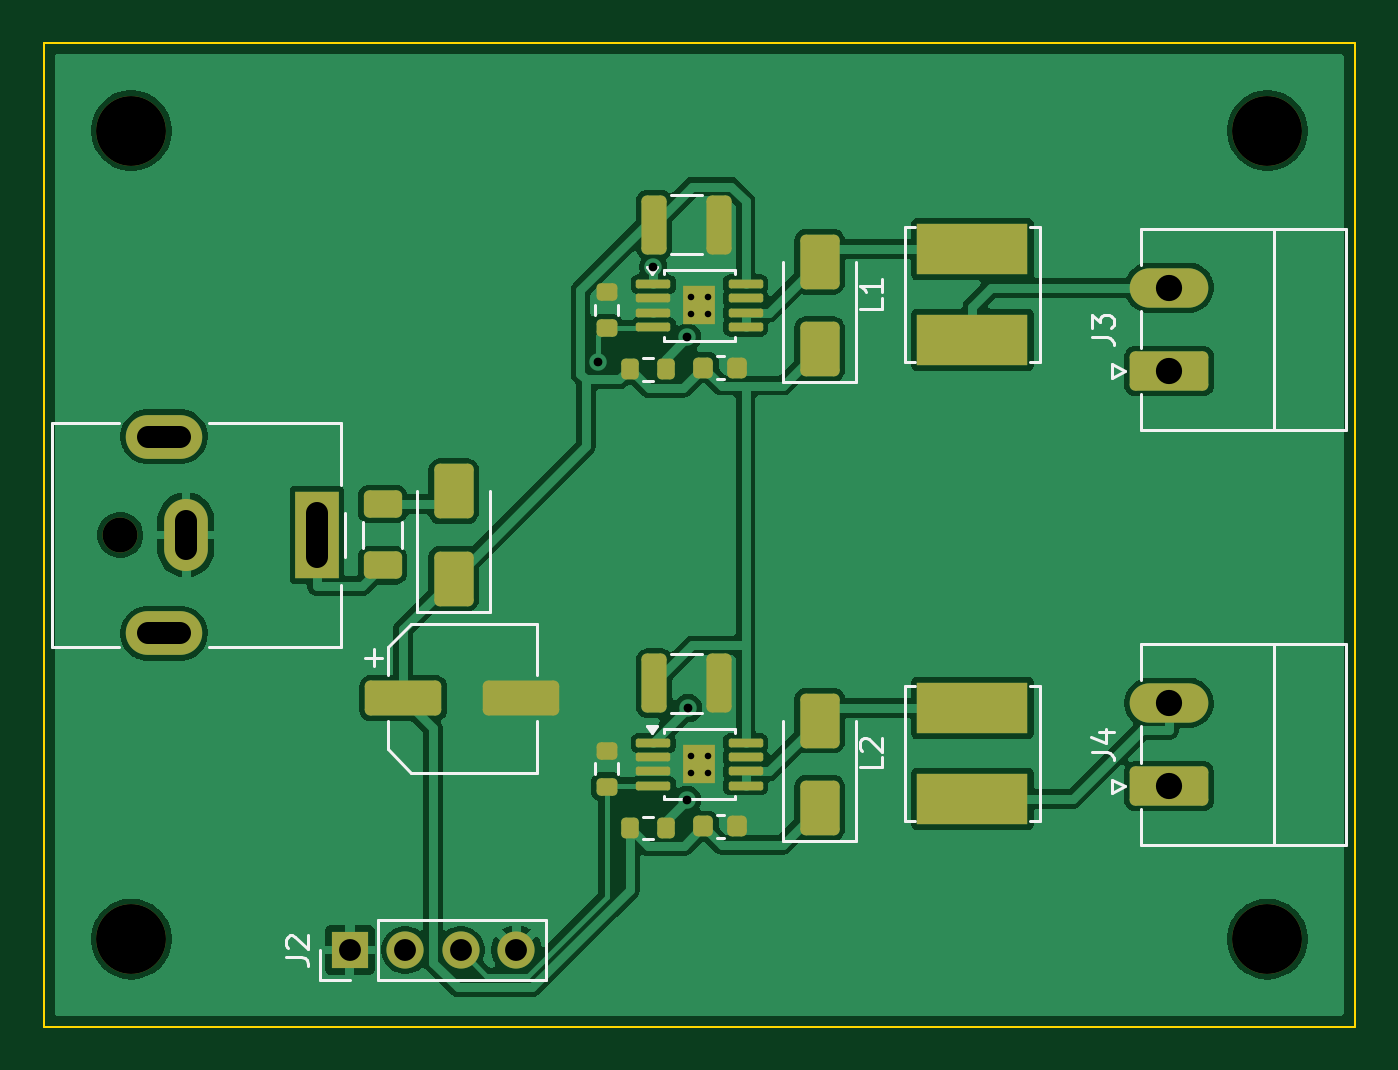
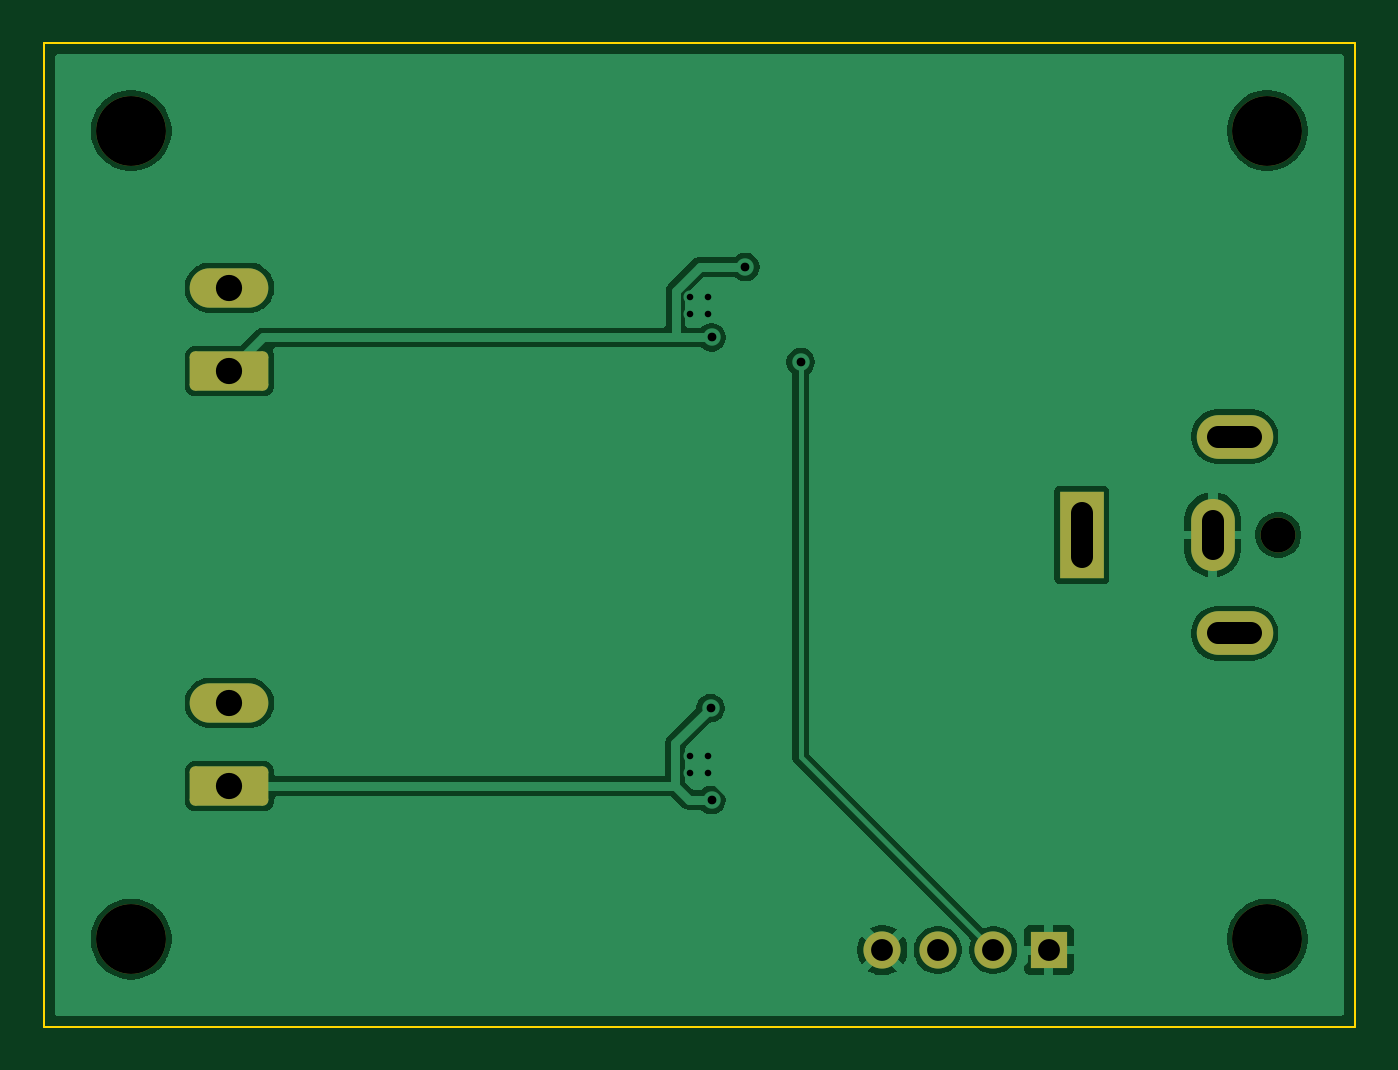
Circuit board: 11 layer files. Board 60.0 x 45.0 mm.
- bottom_copper: led_driver-B_Cu.gbl (42519 bytes)
- bottom_mask: led_driver-B_Mask.gbs (1948 bytes)
- paste: led_driver-B_Paste.gbp (453 bytes)
- bottom_silk: led_driver-B_Silkscreen.gbo (1958 bytes)
- outline: led_driver-Edge_Cuts.gm1 (691 bytes)
- top_copper: led_driver-F_Cu.gtl (79581 bytes)
- top_mask: led_driver-F_Mask.gts (4481 bytes)
- paste: led_driver-F_Paste.gtp (3759 bytes)
- top_silk: led_driver-F_Silkscreen.gto (13282 bytes)
- drill: led_driver-NPTH.drl (467 bytes)
- drill: led_driver-PTH.drl (957 bytes)

=== bottom_copper: led_driver-B_Cu.gbl (42519 bytes, source omitted) ===
=== bottom_mask: led_driver-B_Mask.gbs (1948 bytes, source withheld) ===
=== paste: led_driver-B_Paste.gbp ===
%TF.GenerationSoftware,KiCad,Pcbnew,9.0.7*%
%TF.CreationDate,2026-11-14T18:32:11-05:00*%
%TF.ProjectId,led_driver,6c65645f-6472-4697-9665-722e6b696361,rev?*%
%TF.SameCoordinates,Original*%
%TF.FileFunction,Paste,Bot*%
%TF.FilePolarity,Positive*%
%FSLAX46Y46*%
G04 Gerber Fmt 4.6, Leading zero omitted, Abs format (unit mm)*
G04 Created by KiCad (PCBNEW 9.0.7) date 2026-11-14 18:32:11*
%MOMM*%
%LPD*%
G01*
G04 APERTURE LIST*
G04 APERTURE END LIST*
M02*

=== bottom_silk: led_driver-B_Silkscreen.gbo (1958 bytes, source withheld) ===
=== outline: led_driver-Edge_Cuts.gm1 ===
%TF.GenerationSoftware,KiCad,Pcbnew,9.0.7*%
%TF.CreationDate,2026-11-14T18:32:11-05:00*%
%TF.ProjectId,led_driver,6c65645f-6472-4697-9665-722e6b696361,rev?*%
%TF.SameCoordinates,Original*%
%TF.FileFunction,Profile,NP*%
%FSLAX46Y46*%
G04 Gerber Fmt 4.6, Leading zero omitted, Abs format (unit mm)*
G04 Created by KiCad (PCBNEW 9.0.7) date 2026-11-14 18:32:11*
%MOMM*%
%LPD*%
G01*
G04 APERTURE LIST*
%TA.AperFunction,Profile*%
%ADD10C,0.100000*%
%TD*%
G04 APERTURE END LIST*
D10*
X160000000Y-100000000D02*
X160000000Y-145000000D01*
X100000000Y-145000000D02*
X100000000Y-100000000D01*
X100000000Y-100000000D02*
X160000000Y-100000000D01*
X160000000Y-145000000D02*
X100000000Y-145000000D01*
M02*

=== top_copper: led_driver-F_Cu.gtl (79581 bytes, source omitted) ===
=== top_mask: led_driver-F_Mask.gts ===
%TF.GenerationSoftware,KiCad,Pcbnew,9.0.7*%
%TF.CreationDate,2026-11-14T18:32:11-05:00*%
%TF.ProjectId,led_driver,6c65645f-6472-4697-9665-722e6b696361,rev?*%
%TF.SameCoordinates,Original*%
%TF.FileFunction,Soldermask,Top*%
%TF.FilePolarity,Negative*%
%FSLAX46Y46*%
G04 Gerber Fmt 4.6, Leading zero omitted, Abs format (unit mm)*
G04 Created by KiCad (PCBNEW 9.0.7) date 2026-11-14 18:32:11*
%MOMM*%
%LPD*%
G01*
G04 APERTURE LIST*
G04 Aperture macros list*
%AMRoundRect*
0 Rectangle with rounded corners*
0 $1 Rounding radius*
0 $2 $3 $4 $5 $6 $7 $8 $9 X,Y pos of 4 corners*
0 Add a 4 corners polygon primitive as box body*
4,1,4,$2,$3,$4,$5,$6,$7,$8,$9,$2,$3,0*
0 Add four circle primitives for the rounded corners*
1,1,$1+$1,$2,$3*
1,1,$1+$1,$4,$5*
1,1,$1+$1,$6,$7*
1,1,$1+$1,$8,$9*
0 Add four rect primitives between the rounded corners*
20,1,$1+$1,$2,$3,$4,$5,0*
20,1,$1+$1,$4,$5,$6,$7,0*
20,1,$1+$1,$6,$7,$8,$9,0*
20,1,$1+$1,$8,$9,$2,$3,0*%
G04 Aperture macros list end*
%ADD10RoundRect,0.250000X-1.500000X-0.550000X1.500000X-0.550000X1.500000X0.550000X-1.500000X0.550000X0*%
%ADD11RoundRect,0.200000X0.275000X-0.200000X0.275000X0.200000X-0.275000X0.200000X-0.275000X-0.200000X0*%
%ADD12RoundRect,0.200000X-0.200000X-0.275000X0.200000X-0.275000X0.200000X0.275000X-0.200000X0.275000X0*%
%ADD13RoundRect,0.100000X-0.687500X-0.100000X0.687500X-0.100000X0.687500X0.100000X-0.687500X0.100000X0*%
%ADD14R,1.500000X1.800000*%
%ADD15RoundRect,0.250000X-0.325000X-1.100000X0.325000X-1.100000X0.325000X1.100000X-0.325000X1.100000X0*%
%ADD16RoundRect,0.250000X0.650000X-1.000000X0.650000X1.000000X-0.650000X1.000000X-0.650000X-1.000000X0*%
%ADD17C,1.600000*%
%ADD18R,2.000000X4.000000*%
%ADD19O,2.000000X3.300000*%
%ADD20O,3.500000X2.000000*%
%ADD21RoundRect,0.250000X0.625000X-0.375000X0.625000X0.375000X-0.625000X0.375000X-0.625000X-0.375000X0*%
%ADD22R,5.100000X2.350000*%
%ADD23C,3.200000*%
%ADD24RoundRect,0.225000X-0.225000X-0.250000X0.225000X-0.250000X0.225000X0.250000X-0.225000X0.250000X0*%
%ADD25RoundRect,0.250000X1.550000X-0.650000X1.550000X0.650000X-1.550000X0.650000X-1.550000X-0.650000X0*%
%ADD26O,3.600000X1.800000*%
%ADD27R,1.700000X1.700000*%
%ADD28C,1.700000*%
G04 APERTURE END LIST*
D10*
%TO.C,C1*%
X116442500Y-129975100D03*
X121842500Y-129975100D03*
%TD*%
D11*
%TO.C,R4*%
X125754500Y-134021300D03*
X125754500Y-132371300D03*
%TD*%
D12*
%TO.C,R1*%
X126815000Y-114914300D03*
X128465000Y-114914300D03*
%TD*%
D13*
%TO.C,U2*%
X127887500Y-132025000D03*
X127887500Y-132675000D03*
X127887500Y-133325000D03*
X127887500Y-133975000D03*
X132112500Y-133975000D03*
X132112500Y-133325000D03*
X132112500Y-132675000D03*
X132112500Y-132025000D03*
D14*
X130000000Y-133000000D03*
%TD*%
D15*
%TO.C,C2*%
X127938400Y-108296200D03*
X130888400Y-108296200D03*
%TD*%
D16*
%TO.C,D3*%
X135500000Y-135000000D03*
X135500000Y-131000000D03*
%TD*%
D17*
%TO.C,J1*%
X103500000Y-122500000D03*
D18*
X112500000Y-122500000D03*
D19*
X106500000Y-122500000D03*
D20*
X105500000Y-118000000D03*
X105500000Y-127000000D03*
%TD*%
D21*
%TO.C,F1*%
X115500000Y-123900000D03*
X115500000Y-121100000D03*
%TD*%
D22*
%TO.C,L1*%
X142500000Y-113575000D03*
X142500000Y-109425000D03*
%TD*%
D23*
%TO.C,H4*%
X156000000Y-141000000D03*
%TD*%
D24*
%TO.C,C3*%
X130189300Y-114840800D03*
X131739300Y-114840800D03*
%TD*%
D12*
%TO.C,R3*%
X126815000Y-135914300D03*
X128465000Y-135914300D03*
%TD*%
D24*
%TO.C,C5*%
X130189300Y-135840800D03*
X131739300Y-135840800D03*
%TD*%
D25*
%TO.C,J3*%
X151500000Y-115000000D03*
D26*
X151500000Y-111190000D03*
%TD*%
D23*
%TO.C,H1*%
X104000000Y-104000000D03*
%TD*%
D22*
%TO.C,L2*%
X142500000Y-134575000D03*
X142500000Y-130425000D03*
%TD*%
D27*
%TO.C,J2*%
X114000000Y-141500000D03*
D28*
X116540000Y-141500000D03*
X119080000Y-141500000D03*
X121620000Y-141500000D03*
%TD*%
D25*
%TO.C,J4*%
X151500000Y-134000000D03*
D26*
X151500000Y-130190000D03*
%TD*%
D11*
%TO.C,R2*%
X125754500Y-113021300D03*
X125754500Y-111371300D03*
%TD*%
D23*
%TO.C,H2*%
X156000000Y-104000000D03*
%TD*%
D13*
%TO.C,U1*%
X127887500Y-111025000D03*
X127887500Y-111675000D03*
X127887500Y-112325000D03*
X127887500Y-112975000D03*
X132112500Y-112975000D03*
X132112500Y-112325000D03*
X132112500Y-111675000D03*
X132112500Y-111025000D03*
D14*
X130000000Y-112000000D03*
%TD*%
D16*
%TO.C,D1*%
X118750000Y-124500000D03*
X118750000Y-120500000D03*
%TD*%
D15*
%TO.C,C4*%
X127938400Y-129296200D03*
X130888400Y-129296200D03*
%TD*%
D16*
%TO.C,D2*%
X135500000Y-114000000D03*
X135500000Y-110000000D03*
%TD*%
D23*
%TO.C,H3*%
X104000000Y-141000000D03*
%TD*%
M02*

=== paste: led_driver-F_Paste.gtp ===
%TF.GenerationSoftware,KiCad,Pcbnew,9.0.7*%
%TF.CreationDate,2026-11-14T18:32:11-05:00*%
%TF.ProjectId,led_driver,6c65645f-6472-4697-9665-722e6b696361,rev?*%
%TF.SameCoordinates,Original*%
%TF.FileFunction,Paste,Top*%
%TF.FilePolarity,Positive*%
%FSLAX46Y46*%
G04 Gerber Fmt 4.6, Leading zero omitted, Abs format (unit mm)*
G04 Created by KiCad (PCBNEW 9.0.7) date 2026-11-14 18:32:11*
%MOMM*%
%LPD*%
G01*
G04 APERTURE LIST*
G04 Aperture macros list*
%AMRoundRect*
0 Rectangle with rounded corners*
0 $1 Rounding radius*
0 $2 $3 $4 $5 $6 $7 $8 $9 X,Y pos of 4 corners*
0 Add a 4 corners polygon primitive as box body*
4,1,4,$2,$3,$4,$5,$6,$7,$8,$9,$2,$3,0*
0 Add four circle primitives for the rounded corners*
1,1,$1+$1,$2,$3*
1,1,$1+$1,$4,$5*
1,1,$1+$1,$6,$7*
1,1,$1+$1,$8,$9*
0 Add four rect primitives between the rounded corners*
20,1,$1+$1,$2,$3,$4,$5,0*
20,1,$1+$1,$4,$5,$6,$7,0*
20,1,$1+$1,$6,$7,$8,$9,0*
20,1,$1+$1,$8,$9,$2,$3,0*%
G04 Aperture macros list end*
%ADD10RoundRect,0.250000X-1.500000X-0.550000X1.500000X-0.550000X1.500000X0.550000X-1.500000X0.550000X0*%
%ADD11RoundRect,0.200000X0.275000X-0.200000X0.275000X0.200000X-0.275000X0.200000X-0.275000X-0.200000X0*%
%ADD12RoundRect,0.200000X-0.200000X-0.275000X0.200000X-0.275000X0.200000X0.275000X-0.200000X0.275000X0*%
%ADD13RoundRect,0.150000X-0.150000X-0.215000X0.150000X-0.215000X0.150000X0.215000X-0.150000X0.215000X0*%
%ADD14RoundRect,0.100000X-0.687500X-0.100000X0.687500X-0.100000X0.687500X0.100000X-0.687500X0.100000X0*%
%ADD15RoundRect,0.250000X-0.325000X-1.100000X0.325000X-1.100000X0.325000X1.100000X-0.325000X1.100000X0*%
%ADD16RoundRect,0.250000X0.650000X-1.000000X0.650000X1.000000X-0.650000X1.000000X-0.650000X-1.000000X0*%
%ADD17RoundRect,0.250000X0.625000X-0.375000X0.625000X0.375000X-0.625000X0.375000X-0.625000X-0.375000X0*%
%ADD18R,5.100000X2.350000*%
%ADD19RoundRect,0.225000X-0.225000X-0.250000X0.225000X-0.250000X0.225000X0.250000X-0.225000X0.250000X0*%
G04 APERTURE END LIST*
D10*
%TO.C,C1*%
X116442500Y-129975100D03*
X121842500Y-129975100D03*
%TD*%
D11*
%TO.C,R4*%
X125754500Y-134021300D03*
X125754500Y-132371300D03*
%TD*%
D12*
%TO.C,R1*%
X126815000Y-114914300D03*
X128465000Y-114914300D03*
%TD*%
D13*
%TO.C,U2*%
X129625000Y-132550000D03*
X129625000Y-133450000D03*
X130375000Y-132550000D03*
X130375000Y-133450000D03*
D14*
X127887500Y-132025000D03*
X127887500Y-132675000D03*
X127887500Y-133325000D03*
X127887500Y-133975000D03*
X132112500Y-133975000D03*
X132112500Y-133325000D03*
X132112500Y-132675000D03*
X132112500Y-132025000D03*
%TD*%
D15*
%TO.C,C2*%
X127938400Y-108296200D03*
X130888400Y-108296200D03*
%TD*%
D16*
%TO.C,D3*%
X135500000Y-135000000D03*
X135500000Y-131000000D03*
%TD*%
D17*
%TO.C,F1*%
X115500000Y-123900000D03*
X115500000Y-121100000D03*
%TD*%
D18*
%TO.C,L1*%
X142500000Y-113575000D03*
X142500000Y-109425000D03*
%TD*%
D19*
%TO.C,C3*%
X130189300Y-114840800D03*
X131739300Y-114840800D03*
%TD*%
D12*
%TO.C,R3*%
X126815000Y-135914300D03*
X128465000Y-135914300D03*
%TD*%
D19*
%TO.C,C5*%
X130189300Y-135840800D03*
X131739300Y-135840800D03*
%TD*%
D18*
%TO.C,L2*%
X142500000Y-134575000D03*
X142500000Y-130425000D03*
%TD*%
D11*
%TO.C,R2*%
X125754500Y-113021300D03*
X125754500Y-111371300D03*
%TD*%
D13*
%TO.C,U1*%
X129625000Y-111550000D03*
X129625000Y-112450000D03*
X130375000Y-111550000D03*
X130375000Y-112450000D03*
D14*
X127887500Y-111025000D03*
X127887500Y-111675000D03*
X127887500Y-112325000D03*
X127887500Y-112975000D03*
X132112500Y-112975000D03*
X132112500Y-112325000D03*
X132112500Y-111675000D03*
X132112500Y-111025000D03*
%TD*%
D16*
%TO.C,D1*%
X118750000Y-124500000D03*
X118750000Y-120500000D03*
%TD*%
D15*
%TO.C,C4*%
X127938400Y-129296200D03*
X130888400Y-129296200D03*
%TD*%
D16*
%TO.C,D2*%
X135500000Y-114000000D03*
X135500000Y-110000000D03*
%TD*%
M02*

=== top_silk: led_driver-F_Silkscreen.gto (13282 bytes, source omitted) ===
=== drill: led_driver-NPTH.drl ===
M48
; DRILL file {KiCad 9.0.7} date 2026-11-14T18:32:11-0500
; FORMAT={-:-/ absolute / metric / decimal}
; #@! TF.CreationDate,2026-11-14T18:32:11-05:00
; #@! TF.GenerationSoftware,Kicad,Pcbnew,9.0.7
; #@! TF.FileFunction,NonPlated,1,2,NPTH
FMAT,2
METRIC
; #@! TA.AperFunction,NonPlated,NPTH,ComponentDrill
T1C1.600
; #@! TA.AperFunction,NonPlated,NPTH,ComponentDrill
T2C3.200
%
G90
G05
T1
X103.5Y-122.5
T2
X104.0Y-104.0
X104.0Y-141.0
X156.0Y-104.0
X156.0Y-141.0
M30

=== drill: led_driver-PTH.drl ===
M48
; DRILL file {KiCad 9.0.7} date 2026-11-14T18:32:11-0500
; FORMAT={-:-/ absolute / metric / decimal}
; #@! TF.CreationDate,2026-11-14T18:32:11-05:00
; #@! TF.GenerationSoftware,Kicad,Pcbnew,9.0.7
; #@! TF.FileFunction,Plated,1,2,PTH
FMAT,2
METRIC
; #@! TA.AperFunction,Plated,PTH,ViaDrill
T1C0.300
; #@! TA.AperFunction,Plated,PTH,ViaDrill
T2C0.400
; #@! TA.AperFunction,Plated,PTH,ComponentDrill
T3C1.000
; #@! TA.AperFunction,Plated,PTH,ComponentDrill
T4C1.200
%
G90
G05
T1
X129.6Y-111.6
X129.6Y-112.4
X129.6Y-132.6
X129.6Y-133.4
X130.4Y-111.6
X130.4Y-112.4
X130.4Y-132.6
X130.4Y-133.4
T2
X125.357Y-114.586
X127.887Y-110.236
X129.438Y-113.462
X129.438Y-134.632
X129.484Y-130.429
T3
X114.0Y-141.5
X116.54Y-141.5
X119.08Y-141.5
X121.62Y-141.5
T4
X151.5Y-111.19
X151.5Y-115.0
X151.5Y-130.19
X151.5Y-134.0
T3
X106.25Y-118.0G85X104.75Y-118.0
G05
X106.25Y-127.0G85X104.75Y-127.0
G05
X106.5Y-121.85G85X106.5Y-123.15
G05
X112.5Y-121.5G85X112.5Y-123.5
G05
M30
